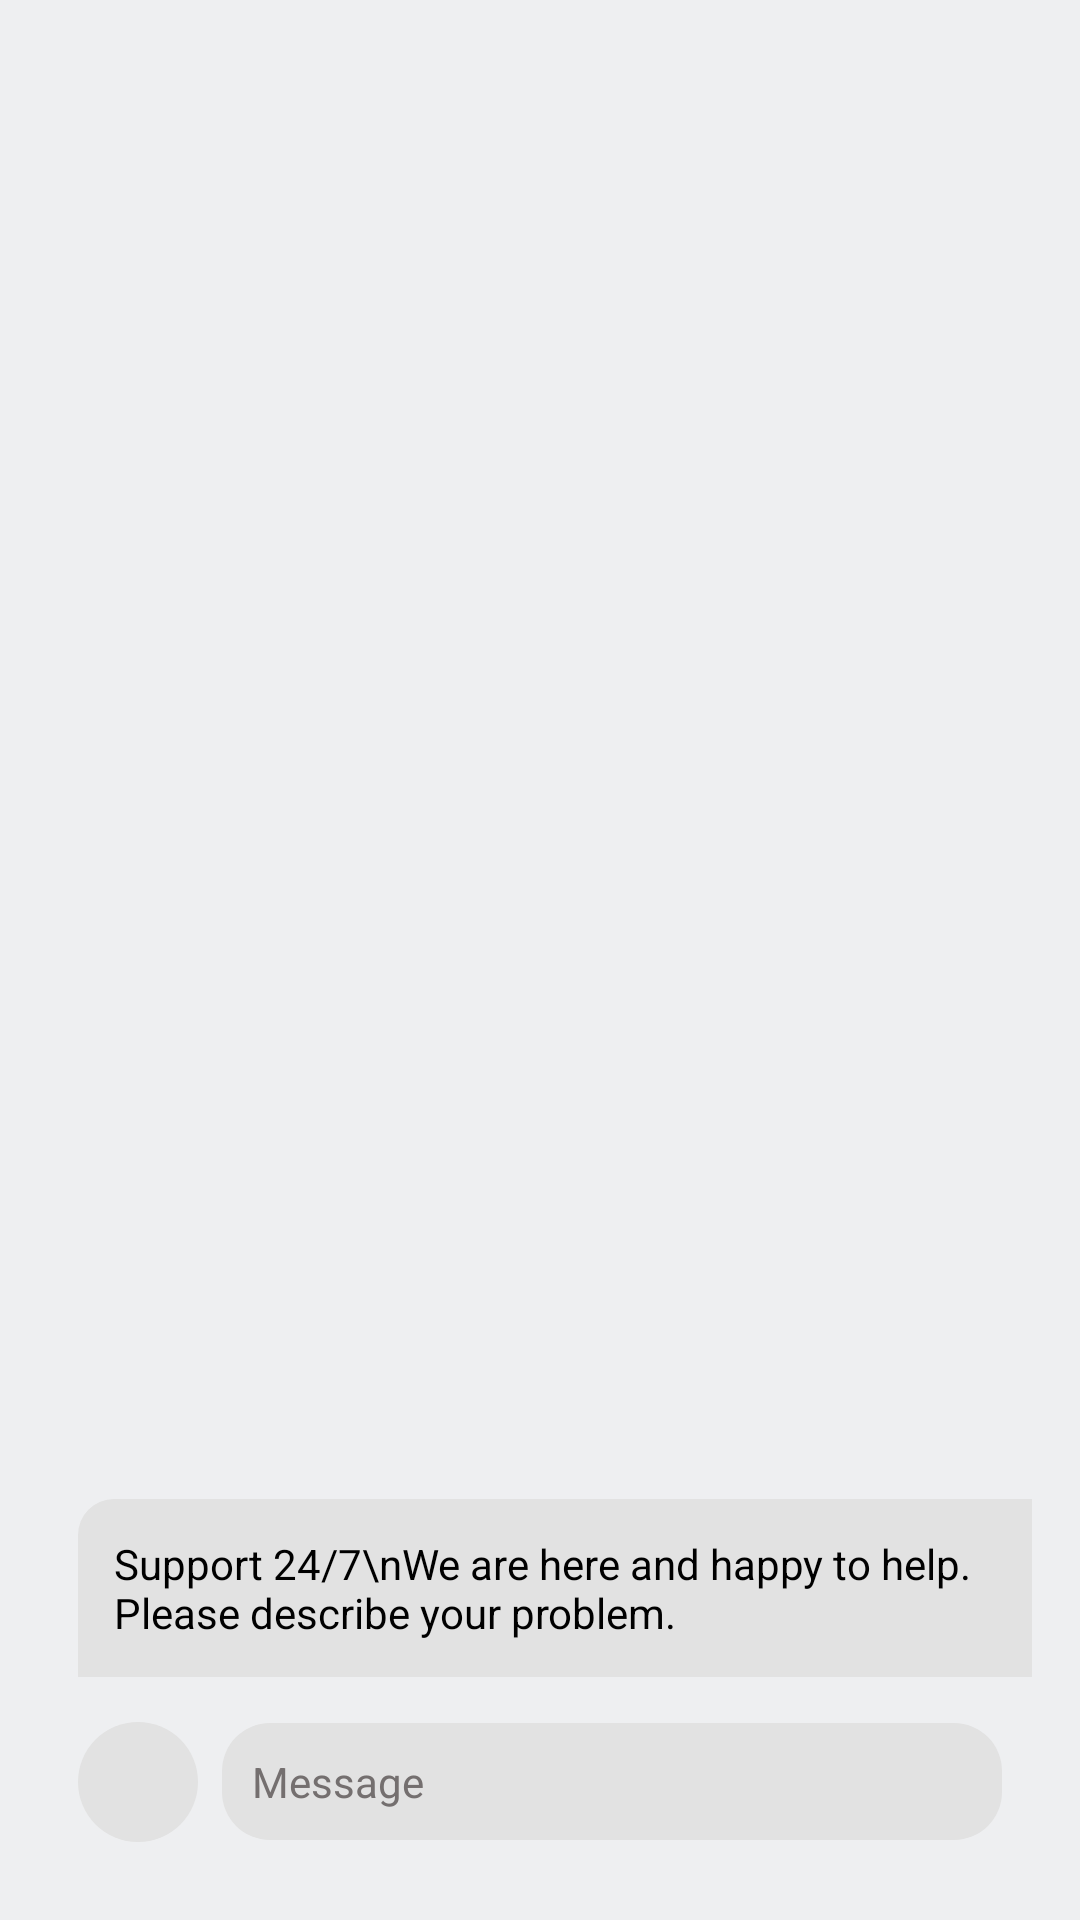

Here is an Android app screen rendered from its layout file. Give the layout XML and the strings, colors and styles it references.
<!-- AndroidManifest.xml: application theme Theme.YourApp -->
<!-- res/layout/fragment_support_chat.xml -->
<?xml version="1.0" encoding="utf-8"?>
<LinearLayout
    xmlns:android="http://schemas.android.com/apk/res/android"
    xmlns:app="http://schemas.android.com/apk/res-auto"
    android:layout_width="match_parent"
    android:layout_height="match_parent"
    android:orientation="vertical"
    android:fitsSystemWindows="true"
    android:padding="16dp"
    android:background="?attr/cardBackgroundColor">

    
    <View
        android:layout_width="match_parent"
        android:layout_height="0dp"
        android:layout_weight="1" />

    
    <TextView
        android:layout_marginLeft="10dp"
        android:id="@+id/chatPrompt"
        android:layout_width="330dp"
        android:layout_height="wrap_content"
        android:background="@drawable/chat_bubble_bg"
        android:text="Support 24/7\nWe are here and happy to help. Please describe your problem."
        android:textSize="14sp"
        android:textColor="?attr/customTextColor"
        android:padding="12dp"
        android:layout_marginBottom="5dp" />

    
    <LinearLayout
        android:layout_margin="10dp"
        android:layout_width="match_parent"
        android:layout_height="wrap_content"
        android:orientation="horizontal"
        android:gravity="center_vertical">

        

        <FrameLayout
            android:layout_width="40dp"
            android:layout_height="40dp"
            android:layout_marginEnd="8dp"
            android:background="@drawable/bg_attach_circle"
            android:gravity="center">

            <ImageView
                android:layout_gravity="center"
                android:id="@+id/attachIcon"
                android:layout_width="24dp"
                android:layout_height="24dp"
                android:src="@drawable/attach"
                android:contentDescription="Attach file"
                app:tint="?attr/customIconTint" />
        </FrameLayout>

        
        <EditText
            android:id="@+id/messageInput"
            android:layout_width="0dp"
            android:layout_height="wrap_content"
            android:layout_weight="1"
            android:hint="Message"
            android:textSize="14sp"
            android:textColor="@color/blue_500"
            android:textColorHint="?attr/customTextColor5"
            android:background="@drawable/message_box_bg"
            android:padding="10dp"
            android:inputType="textMultiLine"
            android:maxLines="4" />

    </LinearLayout>

</LinearLayout>
<!-- resources referenced by this layout -->
<resources>
  <color name="blue_500">#6395FE</color>
  <!-- drawable bg_attach_circle (drawable) -->
  <shape xmlns:android="http://schemas.android.com/apk/res/android"
      android:shape="oval">
      <solid android:color="?attr/as"/> 
  </shape>
  <!-- drawable chat_bubble_bg (drawable) -->
  <shape xmlns:android="http://schemas.android.com/apk/res/android">
      <solid android:color="?attr/msg"/> 
      <corners
          android:bottomLeftRadius="0dp"
          android:topLeftRadius="12dp"
          android:bottomRightRadius="12dp"
          android:topRightRadius="12dp"/>
  </shape>
  <!-- drawable message_box_bg (drawable) -->
  <shape xmlns:android="http://schemas.android.com/apk/res/android">
      <solid android:color="?attr/as"/> 
      <corners android:radius="16dp"/>
  </shape>
  <style name="Theme.YourApp" parent="Theme.MaterialComponents.DayNight.NoActionBar">
          <item name="android:windowIsTranslucent">true</item>
  
          
          <item name="colorPrimary">#90CAF9</item>
          <item name="colorPrimaryVariant">#1976D2</item>
          <item name="colorOnPrimary">#000000</item>
  
          
          <item name="android:colorBackground">#121212</item>
          <item name="colorOnBackground">#FFFFFF</item>
          <item name="colorSurface">#1E1E1E</item>
          <item name="colorOnSurface">#FFFFFF</item>
  
          
          <item name="colorControlNormal">#90CAF9</item>
          <item name="colorControlActivated">#90CAF9</item>
          <item name="android:textColor">#FFFFFF</item>
  
          
  
  
          <item name="cardBackgroundColor2">#F2F2F2</item>
  
          <item name="cardBackgroundColor4">#F1EFF1</item>
  
  
          <item name="customTextColor2">#000000</item>
          <item name="customTextColor3">#000000</item>
          <item name="customTextColor4">#746F6F</item>
          <item name="customTextColor5">#746F6F</item>
  
          <item name="customButtonColor">@color/white</item>
          <item name="customButtonColor2">#CCDEF8</item>
          <item name="customButtonColor3">#1d334a</item>
  
  
  
          <item name="customSelector">#E3E2EB</item>
  
  
          <item name="btn">#205080</item>
          <item name="msg">#E2E2E2</item>
          <item name="as">#E2E2E2</item>
          <item name="nev">#E8E6E6</item>
          <item name="mob">#1E4774</item>
          <item name="nevs">#1E4774</item>
  
  
  //home page----------------------------------------
          <item name="tu">#779f2d</item>
          <item name="wd">#2196F3</item>
          <item name="customIconTint">#000000</item>
          <item name="customTextColor">#000000</item>
          <item name="cardBackgroundColor">#EEEFF1</item>
          <item name="cardBackgroundColor3">#D8D8D8</item>
          <item name="pg">#E4E2E4</item>
  
  
          ///notification new fragment--------------------
          <item name="ncardBackgroundColor">#FFFFFF</item>
  
  
  
  
  
  
      </style>
  <color name="white">#FFFFFFFF</color>
</resources>
